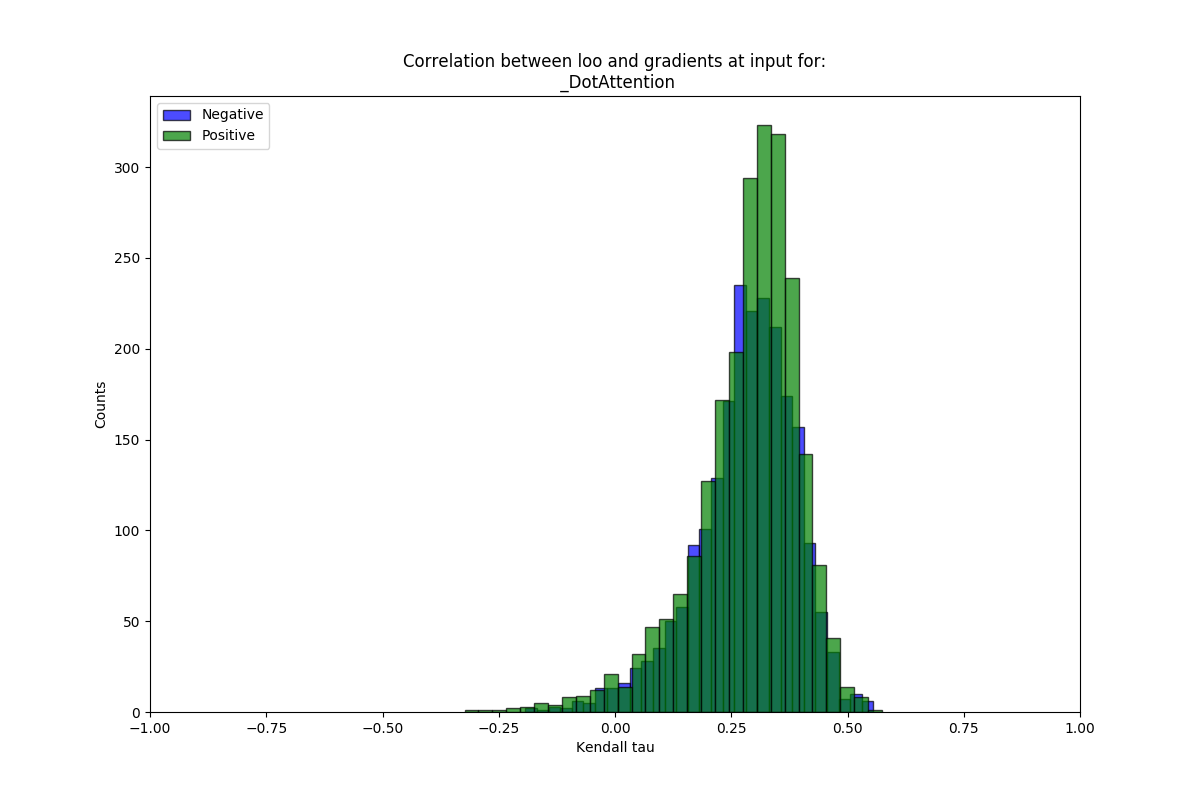

The table this chart was drawn from, first rows:
mean, stdev, sig_frac, name
0.2818, 0.1075, 0.939, neg
0.285, 0.1139, 0.9297, pos
